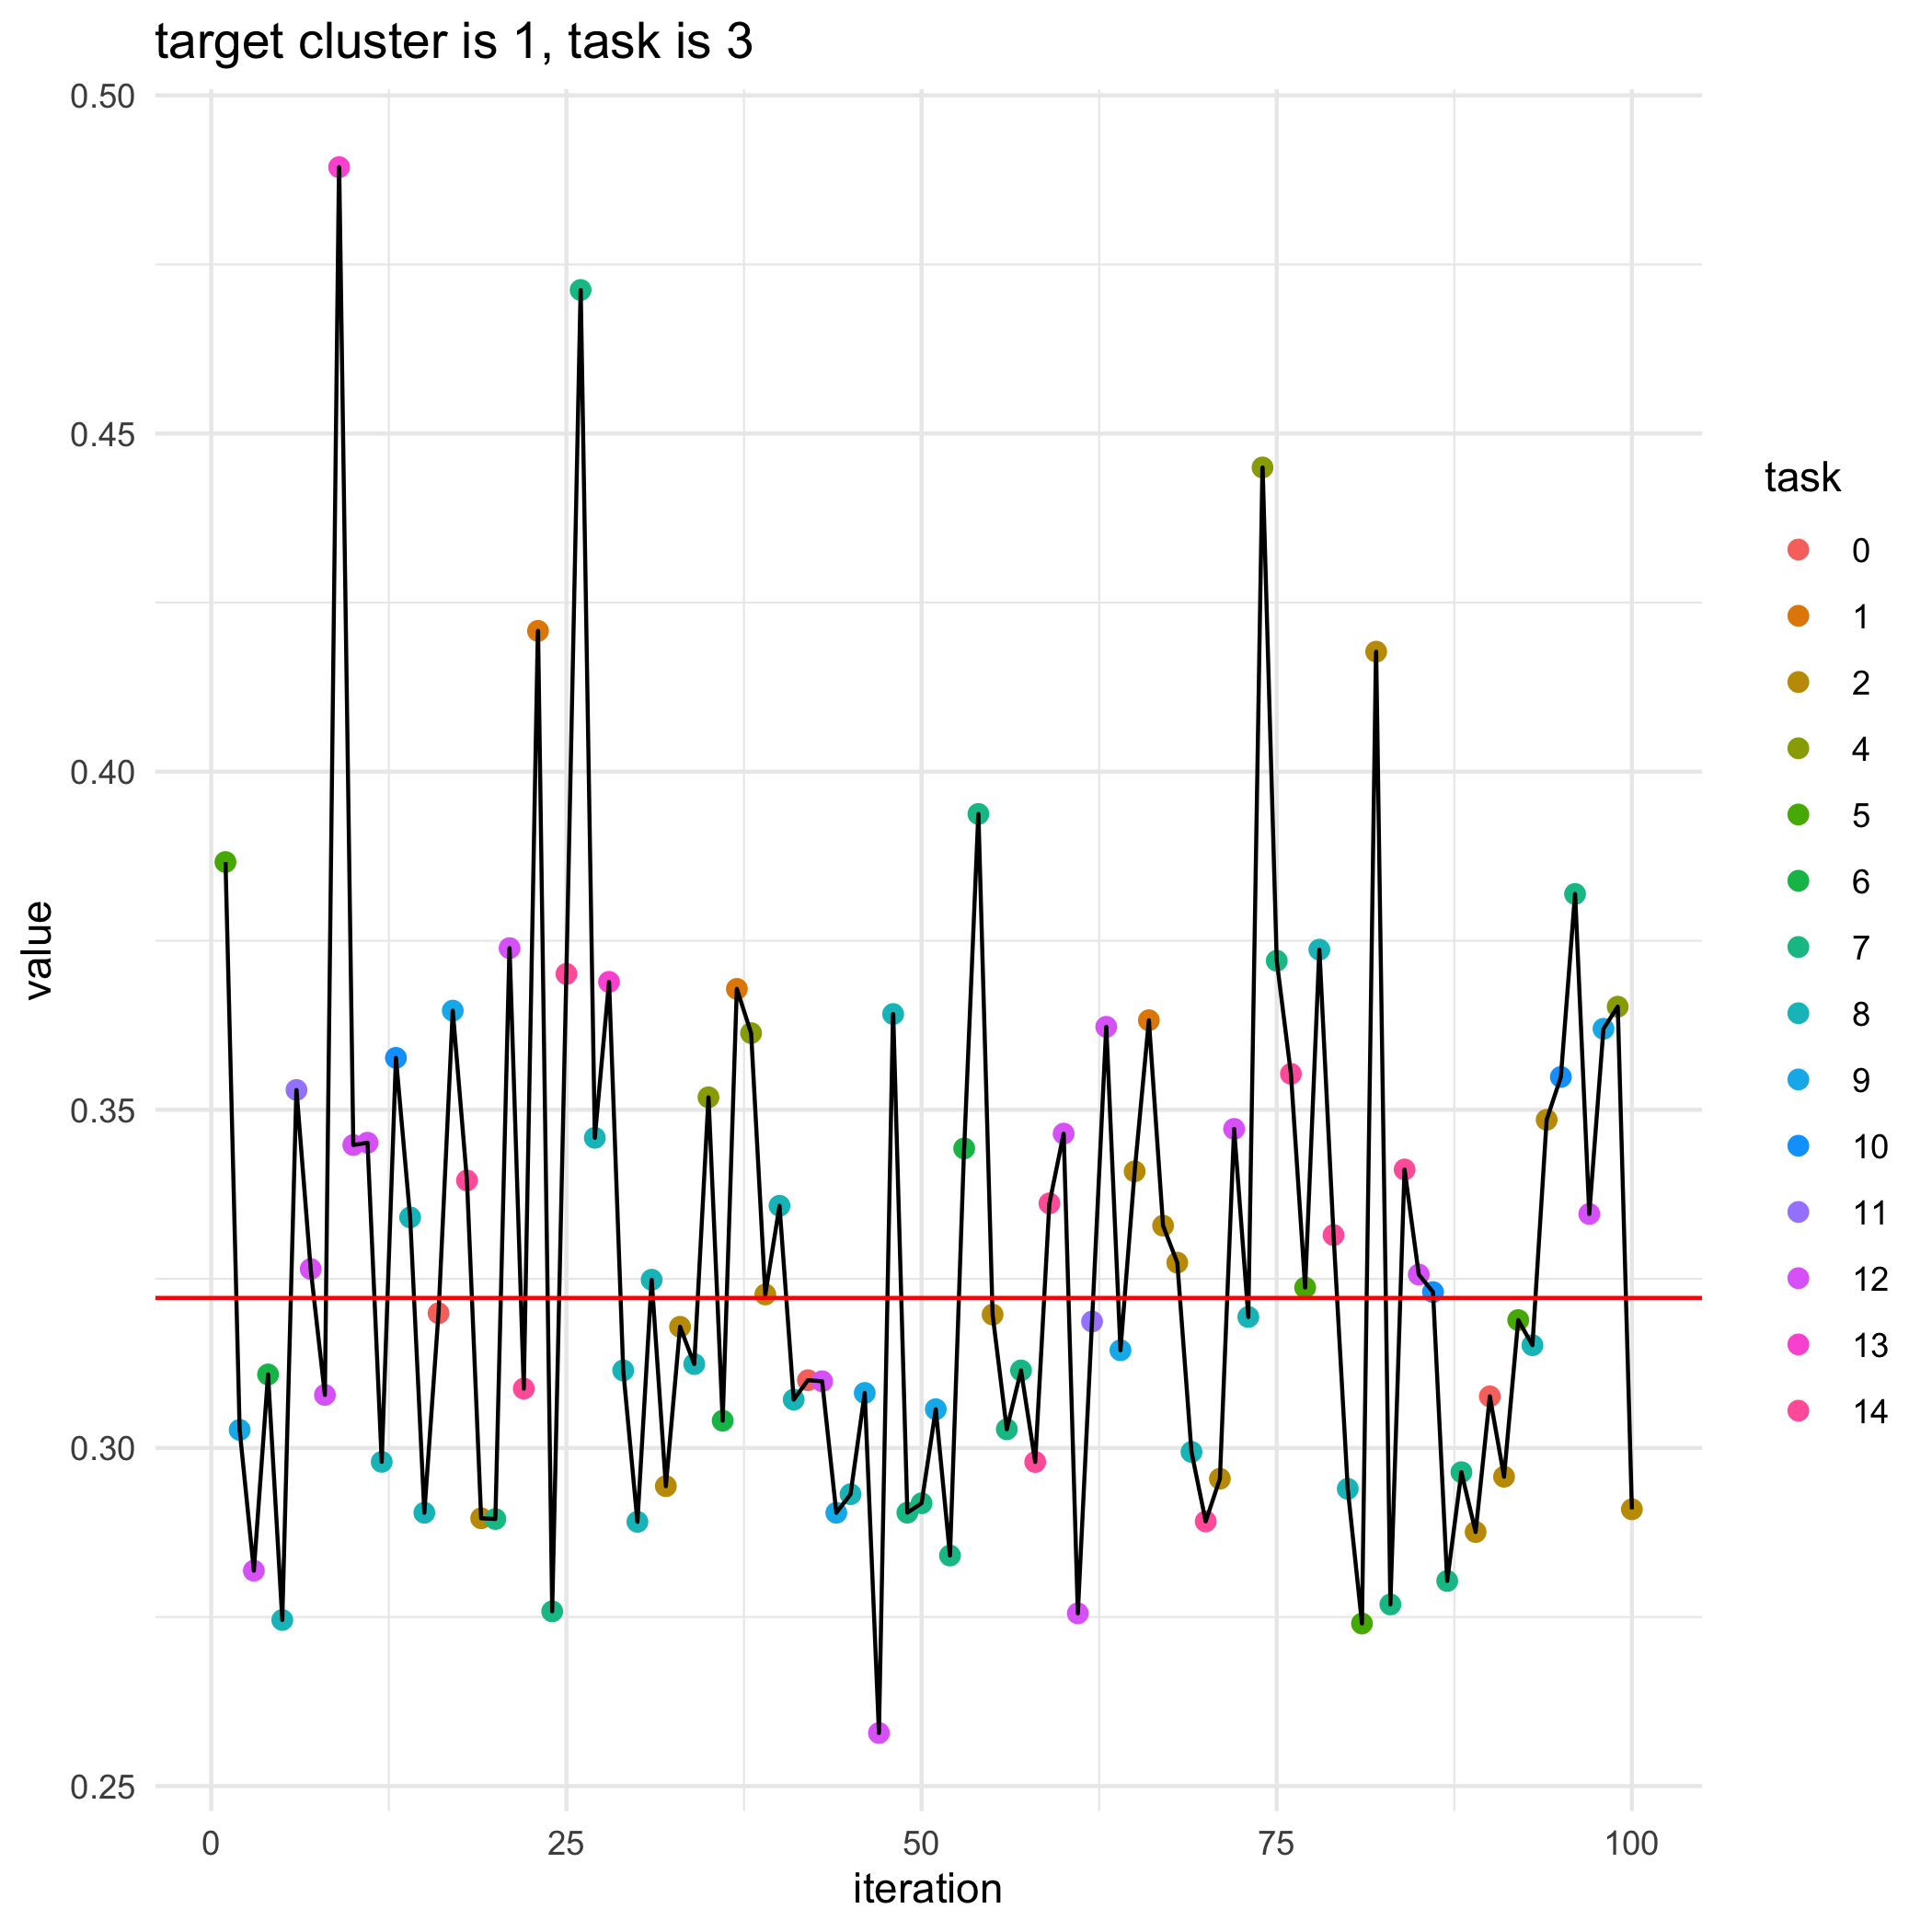

The table this chart was drawn from, first rows:
, losses, bandit_selects
0, 0.3222, 
1, 0.3866, 5.0
2, 0.3027, 9.0
3, 0.2819, 12.0
4, 0.3109, 6.0
5, 0.2746, 8.0
6, 0.3529, 11.0
7, 0.3265, 12.0
8, 0.3078, 12.0
9, 0.4894, 13.0
10, 0.3448, 12.0
11, 0.3451, 12.0
12, 0.2979, 8.0
13, 0.3577, 10.0
14, 0.3341, 8.0
15, 0.2904, 8.0
16, 0.3199, 0.0
17, 0.3647, 9.0
18, 0.3395, 14.0
19, 0.2896, 2.0
20, 0.2895, 7.0
21, 0.3739, 12.0
22, 0.3088, 14.0
23, 0.4208, 1.0
24, 0.2758, 7.0
25, 0.3701, 14.0
26, 0.4712, 7.0
27, 0.3459, 8.0
28, 0.3689, 13.0
29, 0.3115, 8.0
30, 0.2891, 8.0
31, 0.3249, 8.0
32, 0.2943, 2.0
33, 0.3179, 2.0
34, 0.3124, 8.0
35, 0.3518, 4.0
36, 0.304, 6.0
37, 0.3679, 1.0
38, 0.3613, 4.0
39, 0.3227, 2.0
40, 0.3358, 8.0
41, 0.3071, 8.0
42, 0.31, 0.0
43, 0.3099, 12.0
44, 0.2904, 9.0
45, 0.2932, 8.0
46, 0.3081, 9.0
47, 0.2579, 12.0
48, 0.3642, 8.0
49, 0.2904, 7.0
50, 0.2918, 7.0
51, 0.3057, 9.0
52, 0.2841, 7.0
53, 0.3443, 6.0
54, 0.3937, 7.0
55, 0.3197, 2.0
56, 0.3028, 7.0
57, 0.3115, 7.0
58, 0.2979, 14.0
59, 0.3362, 14.0
... 41 more rows
